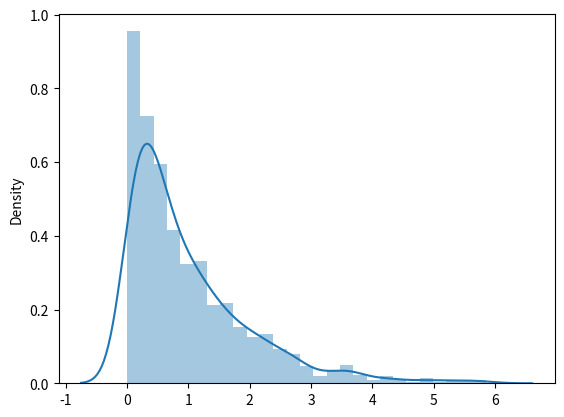

Write Python code to recreate this figure.
from scipy.stats import expon
import matplotlib.pyplot as plt
import seaborn as sns

# Gerando dados em distribuição exponencial
dadosexponencial = expon.rvs(size=1000)

sns.distplot(dadosexponencial)
plt.show()

print(min(dadosexponencial),max(dadosexponencial))